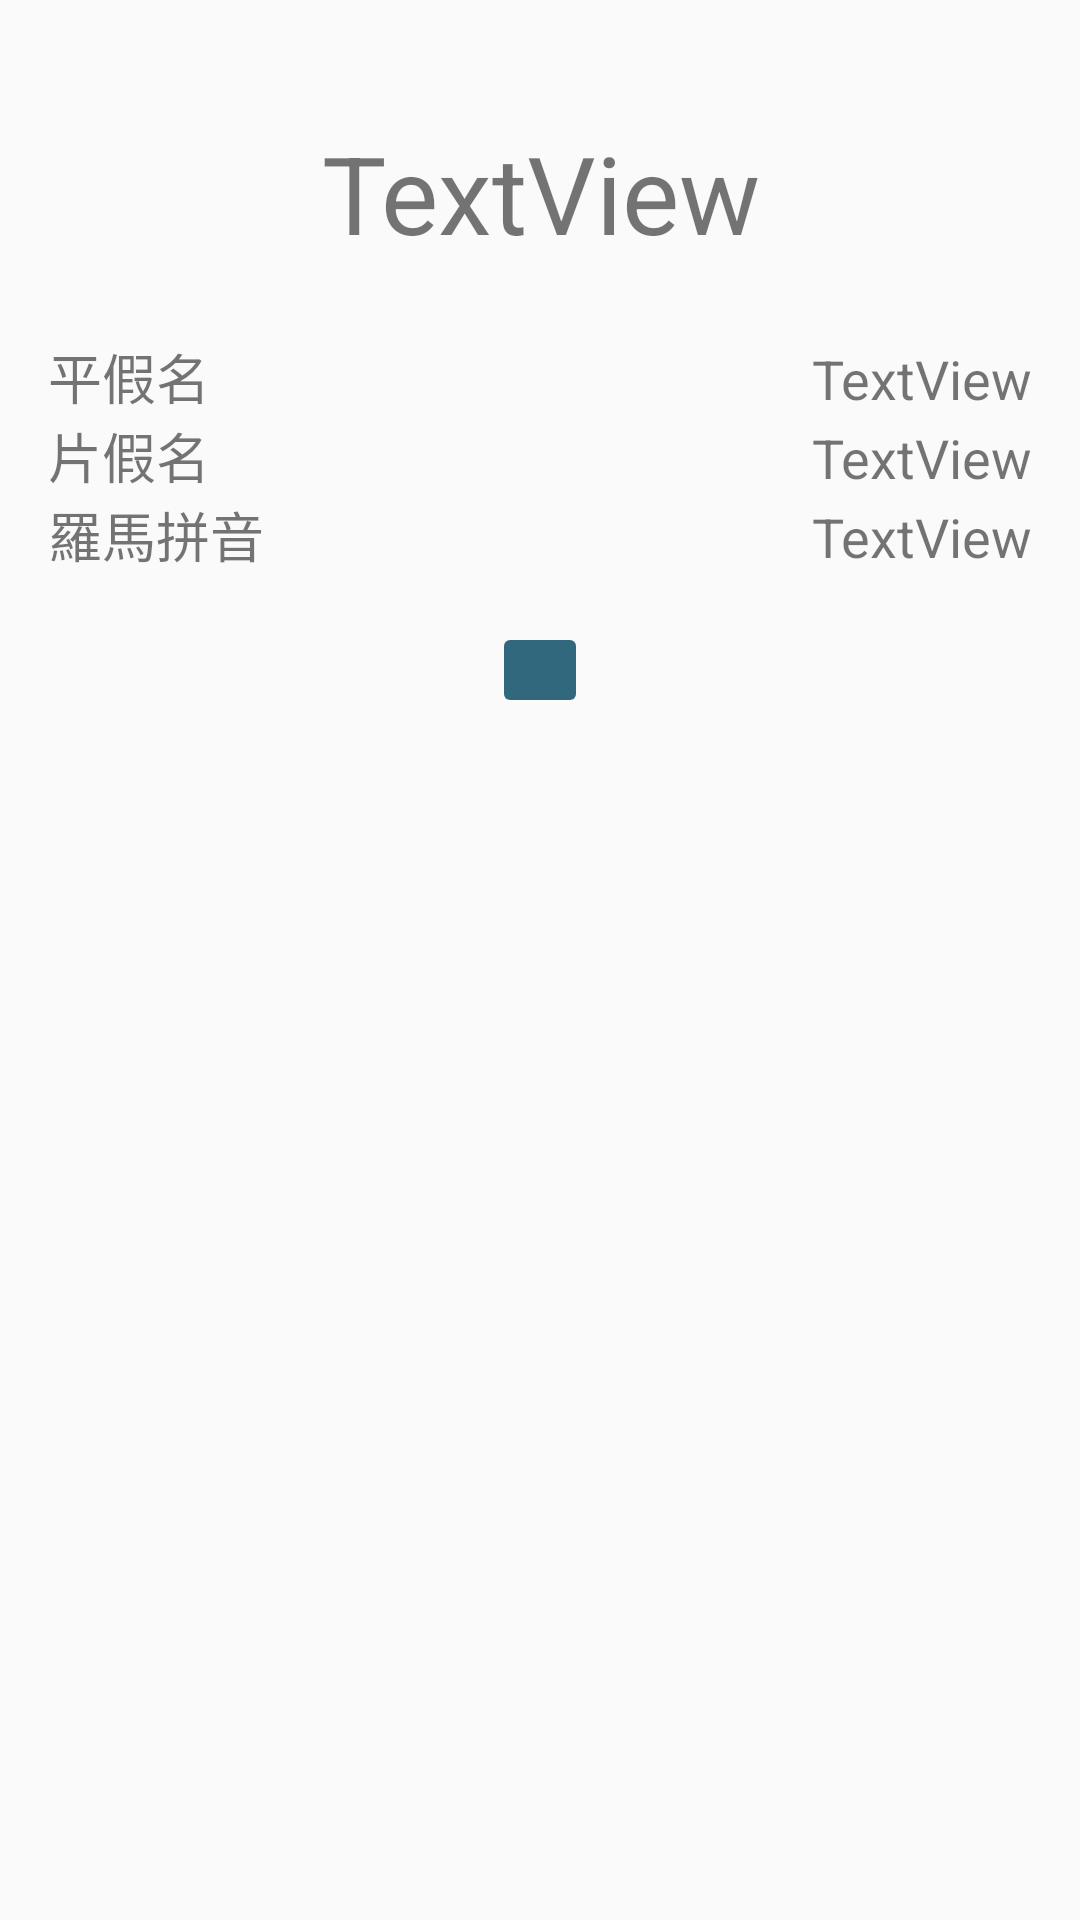

Produce the Android XML layout that renders to this screen, including the resource entries it uses.
<!-- AndroidManifest.xml: application theme AppTheme -->
<!-- res/layout/dialog_kana_info.xml -->
<?xml version="1.0" encoding="utf-8"?>
<LinearLayout xmlns:android="http://schemas.android.com/apk/res/android"
    xmlns:app="http://schemas.android.com/apk/res-auto"
    xmlns:tools="http://schemas.android.com/tools"
    android:id="@+id/ll_dialog"
    android:layout_width="match_parent"
    android:layout_height="match_parent"
    android:orientation="vertical"
    android:padding="16dp">

    <TextView
        android:id="@+id/tv_kana"
        android:layout_width="match_parent"
        android:layout_height="wrap_content"
        android:paddingVertical="24dp"
        android:text="TextView"
        android:textAlignment="center"
        android:textSize="36sp" />

    <LinearLayout
        android:layout_width="match_parent"
        android:layout_height="wrap_content"
        android:orientation="horizontal">

        <TextView
            android:layout_width="wrap_content"
            android:layout_height="wrap_content"
            android:layout_weight="1"
            android:text="@string/hiragana"
            android:textAlignment="textStart"
            android:textSize="18sp" />

        <TextView
            android:id="@+id/tv_hiragana"
            android:layout_width="wrap_content"
            android:layout_height="wrap_content"
            android:layout_weight="1"
            android:text="TextView"
            android:textAlignment="textEnd"
            android:textSize="18sp" />

    </LinearLayout>

    <LinearLayout
        android:layout_width="match_parent"
        android:layout_height="wrap_content"
        android:orientation="horizontal">

        <TextView
            android:layout_width="wrap_content"
            android:layout_height="wrap_content"
            android:layout_weight="1"
            android:text="@string/katakana"
            android:textAlignment="textStart"
            android:textSize="18sp" />

        <TextView
            android:id="@+id/tv_katakana"
            android:layout_width="wrap_content"
            android:layout_height="wrap_content"
            android:layout_weight="1"
            android:text="TextView"
            android:textAlignment="textEnd"
            android:textSize="18sp" />

    </LinearLayout>

    <LinearLayout
        android:layout_width="match_parent"
        android:layout_height="wrap_content"
        android:orientation="horizontal">

        <TextView
            android:layout_width="wrap_content"
            android:layout_height="wrap_content"
            android:layout_weight="1"
            android:text="@string/pinyin"
            android:textAlignment="textStart"
            android:textSize="18sp" />

        <TextView
            android:id="@+id/tv_pinyin"
            android:layout_width="wrap_content"
            android:layout_height="wrap_content"
            android:layout_weight="1"
            android:text="TextView"
            android:textAlignment="textEnd"
            android:textSize="18sp" />

    </LinearLayout>

    <ImageButton
        android:id="@+id/img_bt_play"
        android:layout_width="wrap_content"
        android:layout_height="wrap_content"
        android:layout_gravity="center_horizontal"
        android:backgroundTint="@color/colorAllkanaButtonBackground"
        android:padding="16dp"
        android:layout_margin="16dp"
        app:srcCompat="@android:drawable/ic_lock_silent_mode_off" />
</LinearLayout>
<!-- resources referenced by this layout -->
<resources>
  <color name="colorAllkanaButtonBackground">#31687e</color>
  <string name="hiragana">平假名</string>
  <string name="katakana">片假名</string>
  <string name="pinyin">羅馬拼音</string>
  <style name="AppTheme" parent="Theme.AppCompat.Light.DarkActionBar">
          
          <item name="colorPrimary">@color/colorPrimary</item>
          <item name="colorPrimaryDark">@color/colorPrimaryDark</item>
          <item name="colorAccent">@color/colorAccent</item>
      </style>
  <color name="colorPrimary">#2580cb</color>
  <color name="colorPrimaryDark">#2580cb</color>
  <color name="colorAccent">#2580cb</color>
</resources>
